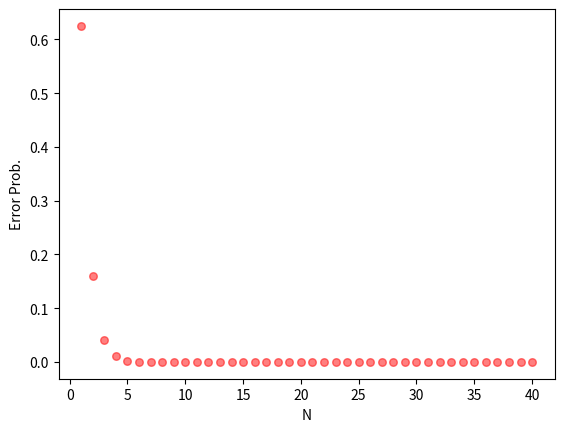

The matplotlib source for this figure:
import numpy as np
import matplotlib.pyplot as plt
import math
import random

#zero = np.matrix([[1], [0], [0]])
#one = np.matrix([[0], [1]])
#plus = np.matrix([[1/math.sqrt(2)], [1/math.sqrt(2)]])
#minus = np.matrix([[1/math.sqrt(2)], [-1/math.sqrt(2)]])

##helper functions
##==================
def outerP(ket):
    factor1 = ket
    factor2 = ket.T
    return factor1*factor2

def zeroMatrixArray(r, c):
    matList = []
    for i in range(r):
        matList.append([])
        for j in range(c):
            matList[i].append(0)
    return matList

def identityMatrix(N):
    returnMatrixArray = zeroMatrixArray(N, N)
    for i in range(N):
        returnMatrixArray[i][i] = 1
    returnMatrix = np.matrix(returnMatrixArray)
    return returnMatrix        

def t2P(matrix1, matrix2):
    rows1 = matrix1.shape[0]
    cols1 = matrix1.shape[1]
    rows2 = matrix2.shape[0]
    cols2 = matrix2.shape[1]

    cols = cols1*cols2
    rows = rows1*rows2

    returnMatrixArray = zeroMatrixArray(rows, cols)
    
    for i in range(rows1):
        for j in range(cols1):
            for k in range(rows2):
                for l in range(cols2):
                    r = i*rows2+k
                    c = j*cols2+l
                    returnMatrixArray[r][c]=matrix1[i, j]*matrix2[k, l]

    returnMatrix = np.matrix(returnMatrixArray)
    return returnMatrix                

def tensorP(*args):
    if len(args)>2:
        product = t2P(args[0], args[1])
        i=1
        while(i<len(args)-1):
            product = t2P(product, args[i+1])
            i+=1
        return product
    elif len(args)>1: 
        product = t2P(args[0], args[1])
        return product
    else:
        return args[0]

def trace(matrix):
    Sum = 0
    for i in range(matrix.shape[0]):
        Sum+=matrix[i,i]
    return Sum

def norm(ket):
    dimension = ket.shape[0]
    norm2 = 0
    for i in range(dimension):
        norm2+=ket[i,0]**2
    return math.sqrt(norm2)

def excise(matrix, r1, r2, c1, c2):
    returnMatrixArray = zeroMatrixArray(r2-r1+1, c2-c1+1)
    for i in range(r2-r1+1):
        for j in range(c2-c1+1):
            returnMatrixArray[i][j] = matrix[r1+i, c1+j]
    returnMatrix = np.matrix(returnMatrixArray)
    return returnMatrix

def partialTrace(tensor, dimension): #particular to this case
    tRows = tensor.shape[0]
    tCols = tensor.shape[1]
    returnMatrixArray = []
    for i in range(dimension):
        returnMatrixArray.append([])
        for j in range(dimension):
            returnMatrixArray[i].append(trace(excise(tensor, int(i*tRows/dimension), int((i+1)*tRows/dimension-1), int(j*tCols/dimension), int((j+1)*tCols/dimension-1))))
    returnMatrix = np.matrix(returnMatrixArray)
    return returnMatrix

def projection(ket, basis):
    dimension = ket.shape[0]
    returnKet = np.matrix(zeroMatrixArray(dimension, 1))
    for i in range(len(basis)):
        returnKet = returnKet + outerP(basis[i])*ket
    return returnKet

def ketEqual(ket1, ket2):
    result = True
    for i in range(ket1.shape[0]):
        if ket1[i,0] != ket2[i,0]:
            result = False
    return result

def ketApproxEqual(ket1, ket2, epsilon):
    result = True
    for i in range(ket1.shape[0]):
        if abs(ket1[i, 0] - ket2[i, 0])>epsilon:
##            print("two vectors are not equal")
##            print("difference: " + str(ket1[i, 0] - ket2[i, 0]))
##            print("limit: " + str(epsilon))
##            print("ket difference exceeds limit: " + str((ket1[i, 0] - ket2[i, 0])>=ket1[i, 0]*epsilon))
            result = False
            
    return result

M = 3 #dimension of vector space

inputBasisVectors = []
for i in range(M):
    inputBasisVectors.append(excise(identityMatrix(M), 0, M-1, i, i))
                        
inputStates = [np.matrix([[1], [0], [0]]), np.matrix([[math.sqrt(1/12)], [math.sqrt(1/6)], [math.sqrt(2/3)]]), np.matrix([[-1/2], [-1/2], [math.sqrt(1/2)]])]

unitaries = []

#print(ketEqual(np.matrix([[0],[1]]), np.matrix([[0],[1]])))

#for now we assume that input states are from two dimensional vector space.

for k in range(M):
    cmBasis = []
    bmBasis = []
    usedStates = []
    
    #b1
    bmBasis.append(inputStates[k])
    usedStates.append(k)

    #c1
    cmBasis.append(inputBasisVectors[k])

    for l in range(M-1):
        index = random.randint(0, len(inputStates)-1)
        while (index in usedStates):
            index = random.randint(0, len(inputStates)-1)
        outerPSum = np.matrix(zeroMatrixArray(M, M))
        for n in range(len(bmBasis)):
            outerPSum = outerPSum + outerP(bmBasis[n])
        #print(outerPSum)
        vector = inputStates[index] - outerPSum*inputStates[index]
        vector = vector/norm(vector)
        bmBasis.append(vector)
##        print(index)
##        print(bmBasis)
##        print(" ")
       
        
        
        #print(usedStates)
        Sum = np.matrix(zeroMatrixArray(M, 1))
        counter = 1
        for m in range(M):
##            print("projection of input state m: " + str(projection(inputStates[m], bmBasis)))
##            print("input state m: " + str(inputStates[m]))
##            print("the vector may be spanned by the current basis: " + str(ketApproxEqual(projection(inputStates[m], bmBasis), inputStates[m], 10**(-6))))
##            print("m is not used: " + str(not(m in usedStates)))
##            print(" ")
            if (ketApproxEqual(projection(inputStates[m], bmBasis), inputStates[m], 10**(-6)) and not(m in usedStates)):
                Sum = Sum + inputBasisVectors[m]
                counter+=1
                
        cmBasis.append(1/math.sqrt(counter)*Sum)
        usedStates.append(index)
        

##    print(k)
##    print(cmBasis)
##    print(bmBasis)

    U=np.matrix(zeroMatrixArray(M, M))
    for j in range(M):
        U=U+cmBasis[j]*bmBasis[j].getH()
    unitaries.append(U)

##print(unitaries)
##print(inputStates)
##print(inputBasisVectors)


Nq = 40
gamma = 0

#construct registerVector
registerVectorArray = [[math.sqrt(gamma)], [math.sqrt(1-gamma)]]
if (M>2):
    for i in range(2, M):
        registerVectorArray.append([0])
registerVector = np.matrix(registerVectorArray)


##HAD = 1/math.sqrt(2)*np.matrix([[1,1],[1,-1]])
##SWAP = np.matrix([[1,0,0,0],[0,0,1,0],[0,1,0,0],[0,0,0,1]])
##CHAD = tensorP(outerP(zero), identityMatrix(2))+tensorP(outerP(one), HAD)
##CHAD1 = tensorP(identityMatrix(2), outerP(zero))+tensorP(HAD, outerP(one))

#construct SWAP gate
SWAP = np.matrix(zeroMatrixArray(M*M, M*M))
for i in range(M):
    for j in range(M):
        SWAP+=(tensorP(inputBasisVectors[i]*inputBasisVectors[j].getH(), inputBasisVectors[j]*inputBasisVectors[i].getH()))

inputStateIndex = 2
rhoF = outerP(registerVector)
rhoS = outerP(inputStates[inputStateIndex])
#prepare maximally mixed state
rhoC = 1*outerP(inputBasisVectors[0]) + 0*outerP(inputBasisVectors[1]) + 0*outerP(inputBasisVectors[2])
##np.matrix(zeroMatrixArray(M, M))
##for i in range(M):
##    rhoC = rhoC + 1.0/M*outerP(inputBasisVectors[i])

#U = tensorP(identityMatrix(4), outerP(zero)) + tensorP(CHAD*SWAP, outerP(one))
#U1 = tensorP(identityMatrix(4), outerP(zero)) + tensorP(CHAD1*SWAP, outerP(one))
CU = tensorP(outerP(inputBasisVectors[0]), unitaries[0])
CU1 = tensorP(unitaries[0], outerP(inputBasisVectors[0]))

for i in range(1, M):
    CU = CU + tensorP(outerP(inputBasisVectors[i]), unitaries[i])
    CU1 = CU1 + tensorP(unitaries[i], outerP(inputBasisVectors[i]))
    #print("A: ")
    #print(unitaries[i]*inputStates[i] - inputBasisVectors[i])

nonTargetOuterP = np.matrix(zeroMatrixArray(M, M))
for i in range(M):
    if (i!=1):
        nonTargetOuterP+=outerP(inputBasisVectors[i])
U = tensorP(identityMatrix(M*M), nonTargetOuterP) + tensorP(CU*SWAP, outerP(inputBasisVectors[1])) 
U1 = tensorP(identityMatrix(M*M), nonTargetOuterP) + tensorP(CU1*SWAP, outerP(inputBasisVectors[1]))

for i in range(Nq):
    rho = tensorP(rhoS, rhoC, rhoF)
    rho1 = tensorP(rhoC, rhoS, rhoF)
    transRho = U*rho*U.getH()
    transRho1 = U1*rho1*U1.getH()
    rhoSOut = partialTrace(transRho, M)
    rhoC = partialTrace(transRho1, M)
    #print(rhoSOut)
    epsilon = 0
    for j in range(M):
        if (j!=inputStateIndex):
            epsilon+=rhoSOut[j, j]

    plt.scatter(i+1, epsilon, s= 30, c= 'r', alpha = 0.5)
    #print(epsilon)
##x=np.arange(1.0, Nq, 0.02)
#plt.plot(x, 0.5*gamma + (1+gamma)**(x-1)*(1-gamma)/2**x, 'b--')


plt.xlabel("N")
plt.ylabel("Error Prob.")
plt.show()


